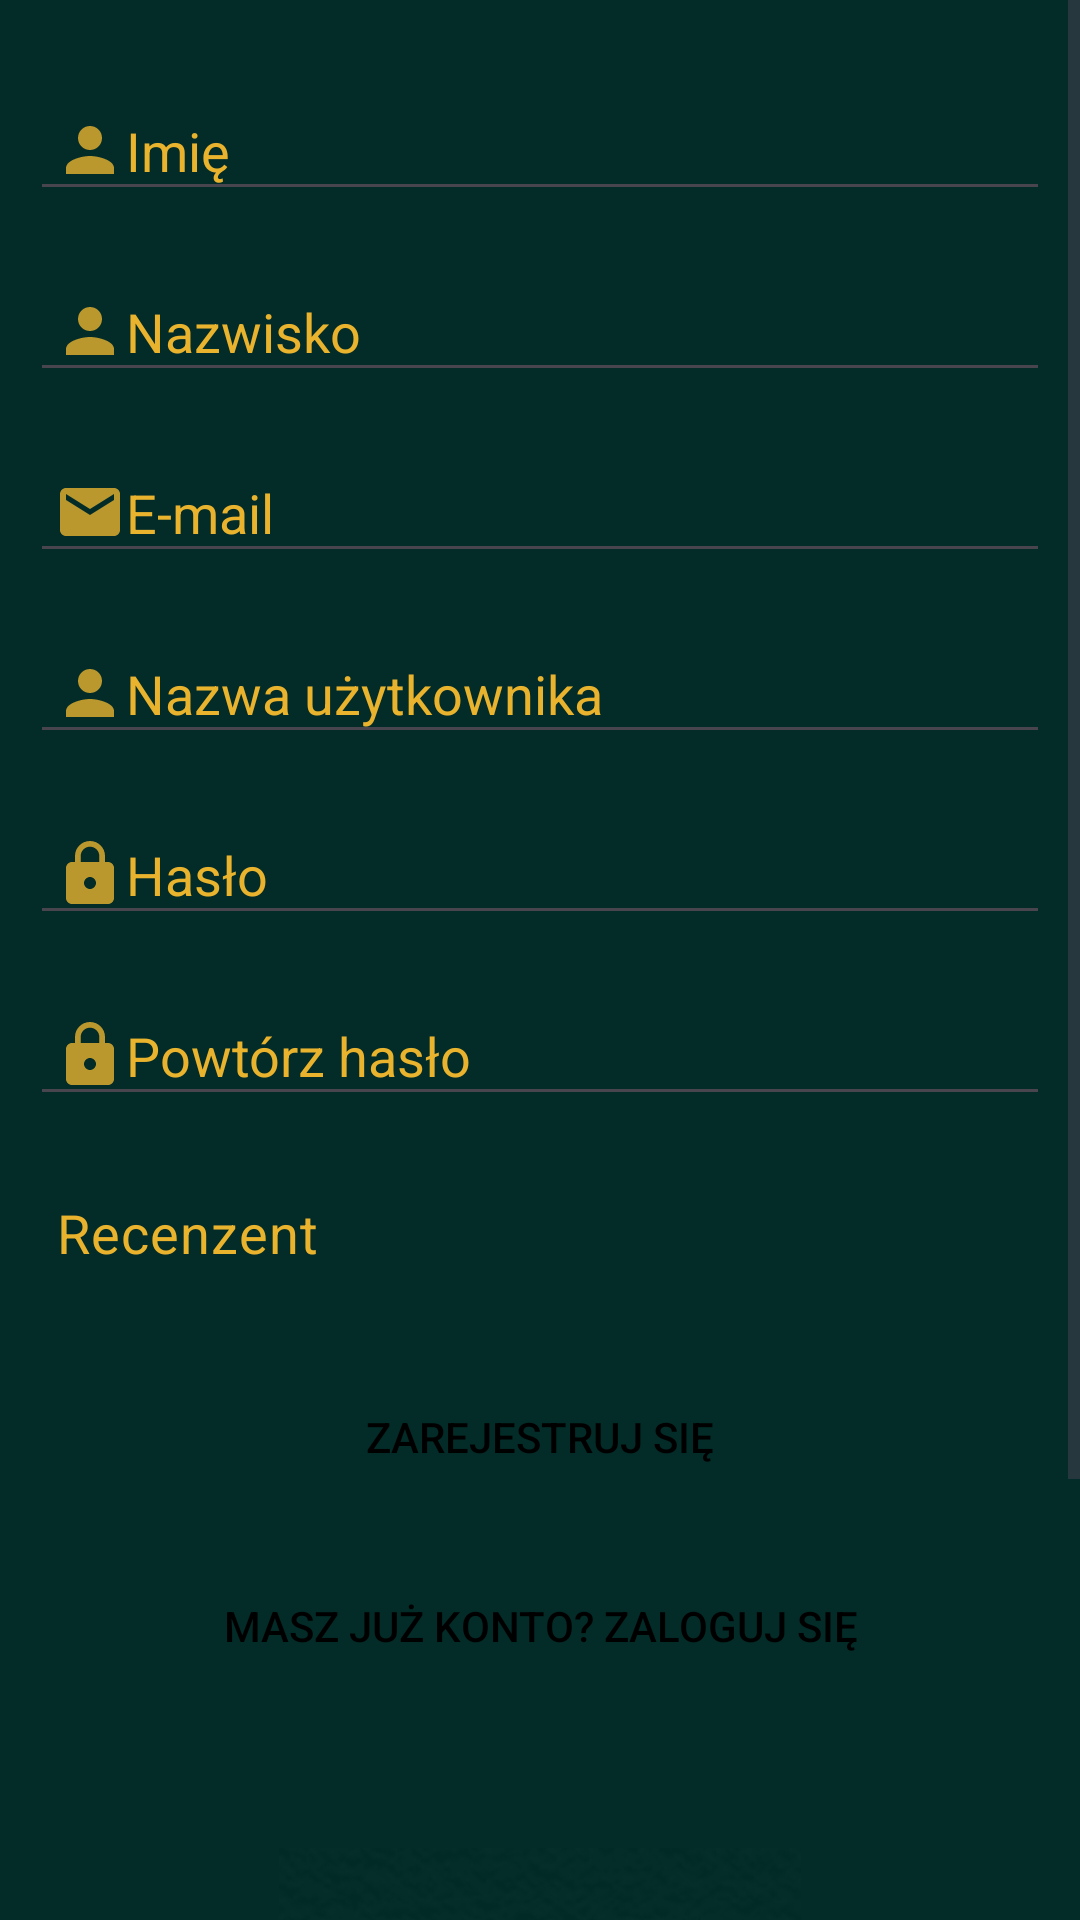

Write the Android layout XML for this screen, with the resource values it uses.
<!-- AndroidManifest.xml: application theme Theme.Filmoteka -->
<!-- res/layout/register_form.xml -->
<?xml version="1.0" encoding="utf-8"?>
<ScrollView
    xmlns:android="http://schemas.android.com/apk/res/android"
    xmlns:app="http://schemas.android.com/apk/res-auto"
    android:layout_width="match_parent"
    android:layout_height="match_parent">

    <RelativeLayout
        android:layout_width="match_parent"
        android:layout_height="wrap_content"
        android:padding="10dp"
        android:background="#032c29">

        <EditText
            android:id="@+id/name"
            android:layout_width="match_parent"
            android:layout_height="wrap_content"
            android:hint="@string/name_hint"
            android:padding="8dp"
            android:drawableLeft="@drawable/ic_user"
            android:layout_marginTop="20dp"
            android:textColor="@color/gold"
            android:textColorHint="@color/gold" />

        <EditText
            android:id="@+id/surname"
            android:layout_width="match_parent"
            android:layout_height="wrap_content"
            android:hint="@string/surname_hint"
            android:padding="8dp"
            android:drawableLeft="@drawable/ic_user"
            android:layout_marginTop="20dp"
            android:layout_below="@+id/name"
            android:textColor="@color/gold"
            android:textColorHint="@color/gold" />

        <EditText
            android:id="@+id/email"
            android:layout_width="match_parent"
            android:layout_height="wrap_content"
            android:hint="@string/email_hint"
            android:padding="8dp"
            android:drawableLeft="@drawable/ic_email"
            android:layout_marginTop="20dp"
            android:layout_below="@+id/surname"
            android:textColor="@color/gold"
            android:textColorHint="@color/gold" />

        <EditText
            android:id="@+id/username"
            android:layout_width="match_parent"
            android:layout_height="wrap_content"
            android:hint="@string/username_hint"
            android:padding="8dp"
            android:drawableLeft="@drawable/ic_user"
            android:layout_marginTop="20dp"
            android:layout_below="@+id/email"
            android:textColor="@color/gold"
            android:textColorHint="@color/gold" />
        <EditText
            android:id="@+id/password"
            android:layout_width="match_parent"
            android:layout_height="wrap_content"
            android:hint="@string/password_hint"
            android:padding="8dp"
            android:drawableLeft="@drawable/ic_lock"
            android:layout_marginTop="20dp"
            android:layout_below="@+id/username"
            android:textColor="@color/gold"
            android:textColorHint="@color/gold"
            android:inputType="textPassword"/>
        <EditText
            android:id="@+id/repeat_password"
            android:layout_width="match_parent"
            android:layout_height="wrap_content"
            android:hint="@string/repeat_password_hint"
            android:padding="8dp"
            android:drawableLeft="@drawable/ic_lock"
            android:layout_marginTop="20dp"
            android:layout_below="@+id/password"
            android:textColor="@color/gold"
            android:textColorHint="@color/gold"
            android:inputType="textPassword"/>

        <Button
            android:id="@+id/button_signup"
            android:layout_width="match_parent"
            android:layout_height="wrap_content"
            android:text="@string/button_signup"
            android:layout_marginTop="20dp"
            android:background="@drawable/button_rounded"
            android:layout_below="@+id/agree_terms_checkbox"
            style="@style/ButtonStyle"/>
        <Button
            android:id="@+id/button_signin"
            android:layout_width="match_parent"
            android:layout_height="wrap_content"
            android:text="@string/button_signin"
            android:background="@drawable/button_rounded"
            android:layout_marginTop="15dp"
            android:layout_below="@+id/button_signup"
            style="@style/ButtonStyle"/>
        <ImageView
            android:id="@+id/imageView3"
            android:layout_width="200dp"
            android:layout_height="180dp"
            android:layout_below="@+id/button_signin"
            android:layout_centerInParent="true"
            android:layout_marginTop="50dp"
            android:layout_marginEnd="50dp"
            android:layout_marginBottom="25dp"
            app:srcCompat="@drawable/logo_wout_name" />
        <CheckBox
            android:id="@+id/agree_terms_checkbox"
            android:layout_width="wrap_content"
            android:layout_height="wrap_content"
            android:text="@string/reviewer"
            android:layout_below="@+id/repeat_password"
            android:textColor="@color/gold"
            android:textSize="18dp"
            android:layout_marginTop="15dp"
            android:layout_marginLeft="9dp"
            android:checked="false"
            android:button="@drawable/checkbox_selector"
            />

    </RelativeLayout>
</ScrollView>
<!-- resources referenced by this layout -->
<resources>
  <color name="gold">#e9b32e</color>
  <!-- drawable ic_email (drawable-anydpi) -->
  <vector xmlns:android="http://schemas.android.com/apk/res/android"
      android:width="24dp"
      android:height="24dp"
      android:viewportWidth="24"
      android:viewportHeight="24"
      android:tint="#e9b32e"
      android:alpha="0.8">
    <path
        android:fillColor="@android:color/white"
        android:pathData="M20,4L4,4c-1.1,0 -1.99,0.9 -1.99,2L2,18c0,1.1 0.9,2 2,2h16c1.1,0 2,-0.9 2,-2L22,6c0,-1.1 -0.9,-2 -2,-2zM20,8l-8,5 -8,-5L4,6l8,5 8,-5v2z"/>
  </vector>
  <!-- drawable ic_lock (drawable-anydpi) -->
  <vector xmlns:android="http://schemas.android.com/apk/res/android"
      android:width="24dp"
      android:height="24dp"
      android:viewportWidth="24"
      android:viewportHeight="24"
      android:tint="#e9b32e"
      android:alpha="0.8">
    <path
        android:fillColor="@android:color/white"
        android:pathData="M18,8h-1L17,6c0,-2.76 -2.24,-5 -5,-5S7,3.24 7,6v2L6,8c-1.1,0 -2,0.9 -2,2v10c0,1.1 0.9,2 2,2h12c1.1,0 2,-0.9 2,-2L20,10c0,-1.1 -0.9,-2 -2,-2zM12,17c-1.1,0 -2,-0.9 -2,-2s0.9,-2 2,-2 2,0.9 2,2 -0.9,2 -2,2zM15.1,8L8.9,8L8.9,6c0,-1.71 1.39,-3.1 3.1,-3.1 1.71,0 3.1,1.39 3.1,3.1v2z"/>
  </vector>
  <!-- drawable ic_user (drawable-anydpi) -->
  <vector xmlns:android="http://schemas.android.com/apk/res/android"
      android:width="24dp"
      android:height="24dp"
      android:viewportWidth="24"
      android:viewportHeight="24"
      android:tint="#e9b32e"
      android:alpha="0.8">
    <path
        android:fillColor="@android:color/white"
        android:pathData="M12,12c2.21,0 4,-1.79 4,-4s-1.79,-4 -4,-4 -4,1.79 -4,4 1.79,4 4,4zM12,14c-2.67,0 -8,1.34 -8,4v2h16v-2c0,-2.66 -5.33,-4 -8,-4z"/>
  </vector>
  <!-- drawable logo_wout_name: png bitmap (drawable, 38628 bytes) -->
  <string name="button_signin">Masz już konto? Zaloguj się</string>
  <string name="button_signup">Zarejestruj się</string>
  <string name="email_hint">E-mail</string>
  <string name="name_hint">Imię</string>
  <string name="password_hint">Hasło</string>
  <string name="repeat_password_hint">Powtórz hasło</string>
  <string name="reviewer">Recenzent</string>
  <string name="surname_hint">Nazwisko</string>
  <string name="username_hint">Nazwa użytkownika</string>
  <style name="ButtonStyle">
          <item name="android:backgroundTint">#e9b32e</item> 
          <item name="android:textColor">@color/black</item>
      </style>
  <style name="Theme.Filmoteka" parent="Base.Theme.Filmoteka" />
  <color name="black">#FF000000</color>
  <style name="Base.Theme.Filmoteka" parent="Theme.Material3.DayNight.NoActionBar">
          
          
      </style>
</resources>
